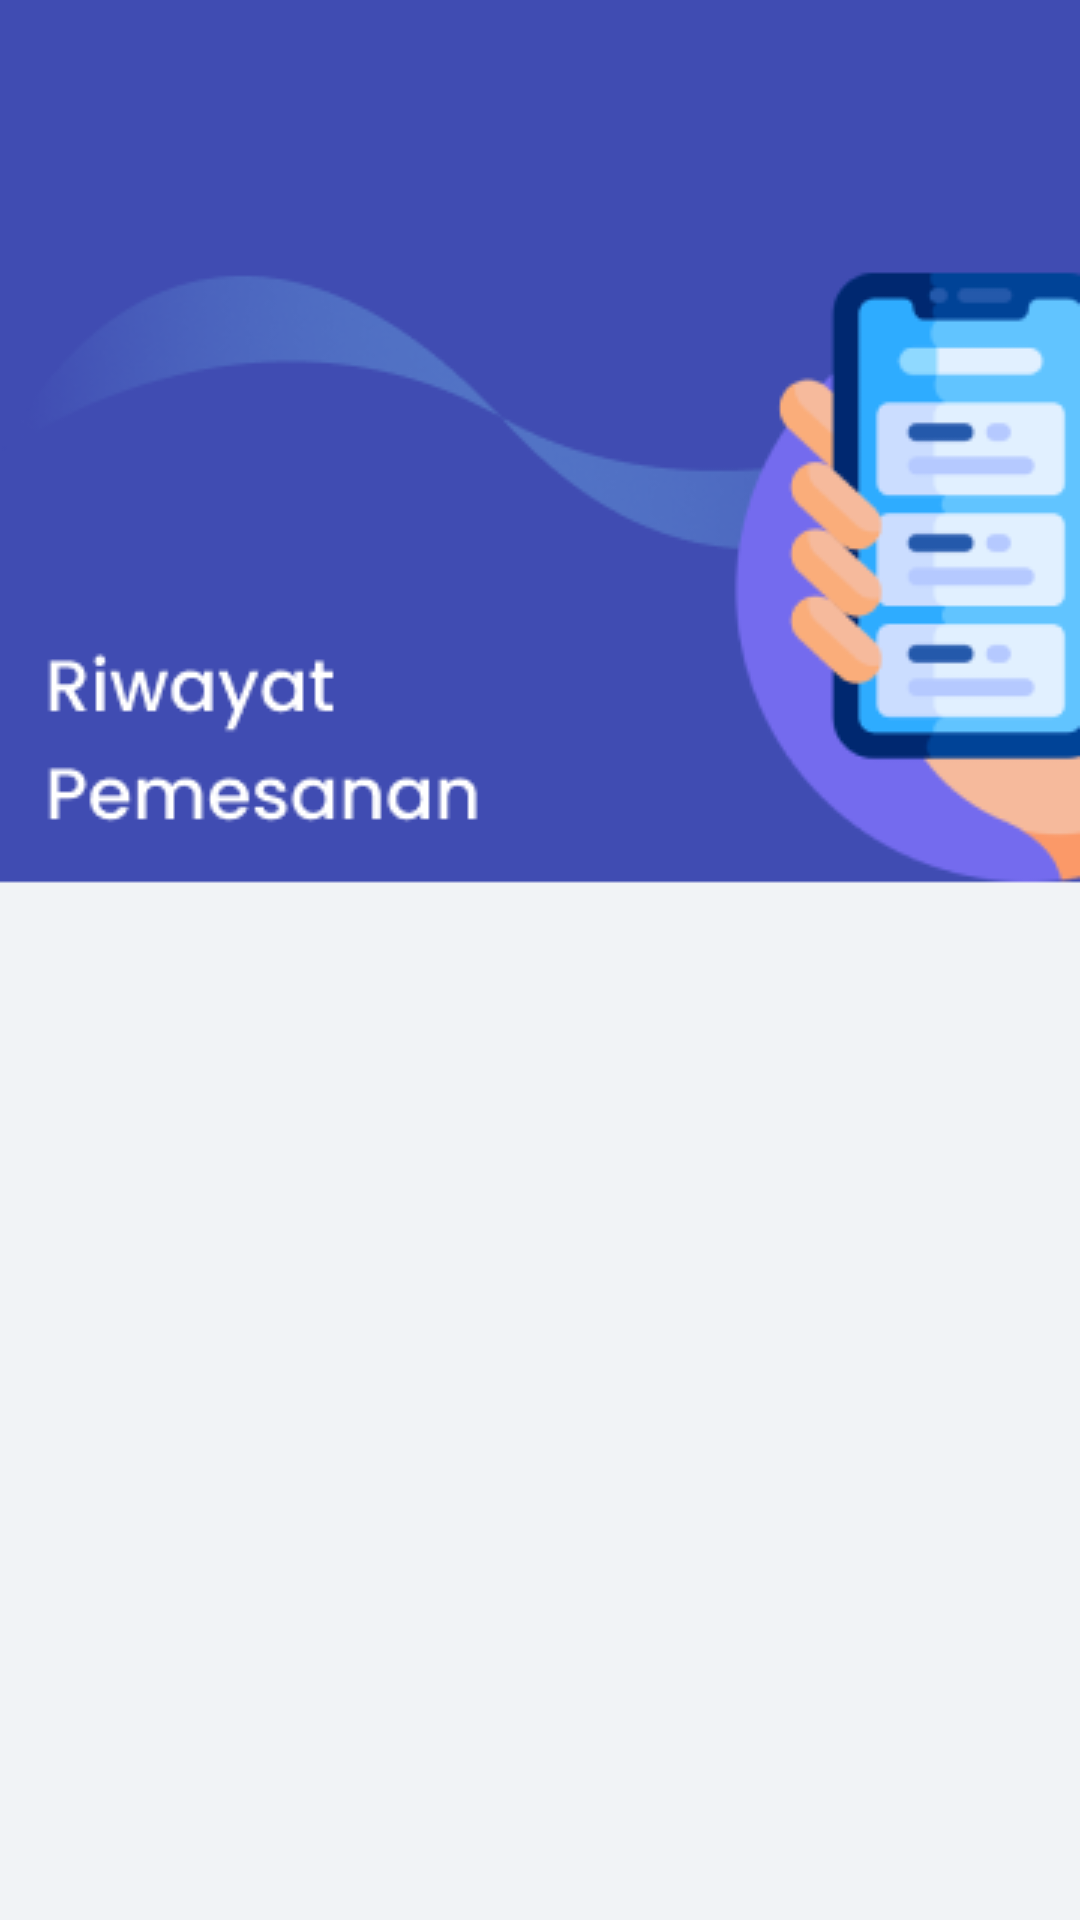

Reconstruct the res/layout file that produces this screen, plus the resources it refers to.
<!-- AndroidManifest.xml: application theme Theme.ConvertinAja -->
<!-- res/layout/fragment_history.xml -->
<?xml version="1.0" encoding="utf-8"?>
<FrameLayout xmlns:android="http://schemas.android.com/apk/res/android"
    xmlns:tools="http://schemas.android.com/tools"
    android:layout_width="match_parent"
    android:layout_height="match_parent"
    tools:context=".HistoryFragment"
    android:background="@drawable/riwayat">

    
   <LinearLayout
       android:layout_width="match_parent"
       android:layout_height="match_parent"
       android:padding="10dp">
       <androidx.recyclerview.widget.RecyclerView
           android:id="@+id/recycleViewHistory"
           android:layout_width="match_parent"
           android:layout_height="match_parent"
           android:layout_marginTop="340dp">

       </androidx.recyclerview.widget.RecyclerView>
   </LinearLayout>

</FrameLayout>
<!-- resources referenced by this layout -->
<resources>
  <!-- drawable riwayat: png bitmap (drawable, 22033 bytes) -->
  <style name="Theme.ConvertinAja" parent="Theme.MaterialComponents.DayNight.NoActionBar">
          
          <item name="colorPrimary">@color/purple_500</item>
          <item name="colorPrimaryVariant">@color/purple_700</item>
          <item name="colorOnPrimary">@color/white</item>
          
          <item name="colorSecondary">@color/teal_200</item>
          <item name="colorSecondaryVariant">@color/teal_700</item>
          <item name="colorOnSecondary">@color/black</item>
          
          <item name="android:statusBarColor">?attr/colorPrimaryVariant</item>
          
      </style>
  <color name="purple_500">#FF6200EE</color>
  <color name="purple_700">#FF3700B3</color>
  <color name="white">#FFFFFFFF</color>
  <color name="teal_200">#FF03DAC5</color>
  <color name="teal_700">#FF018786</color>
  <color name="black">#FF000000</color>
</resources>
